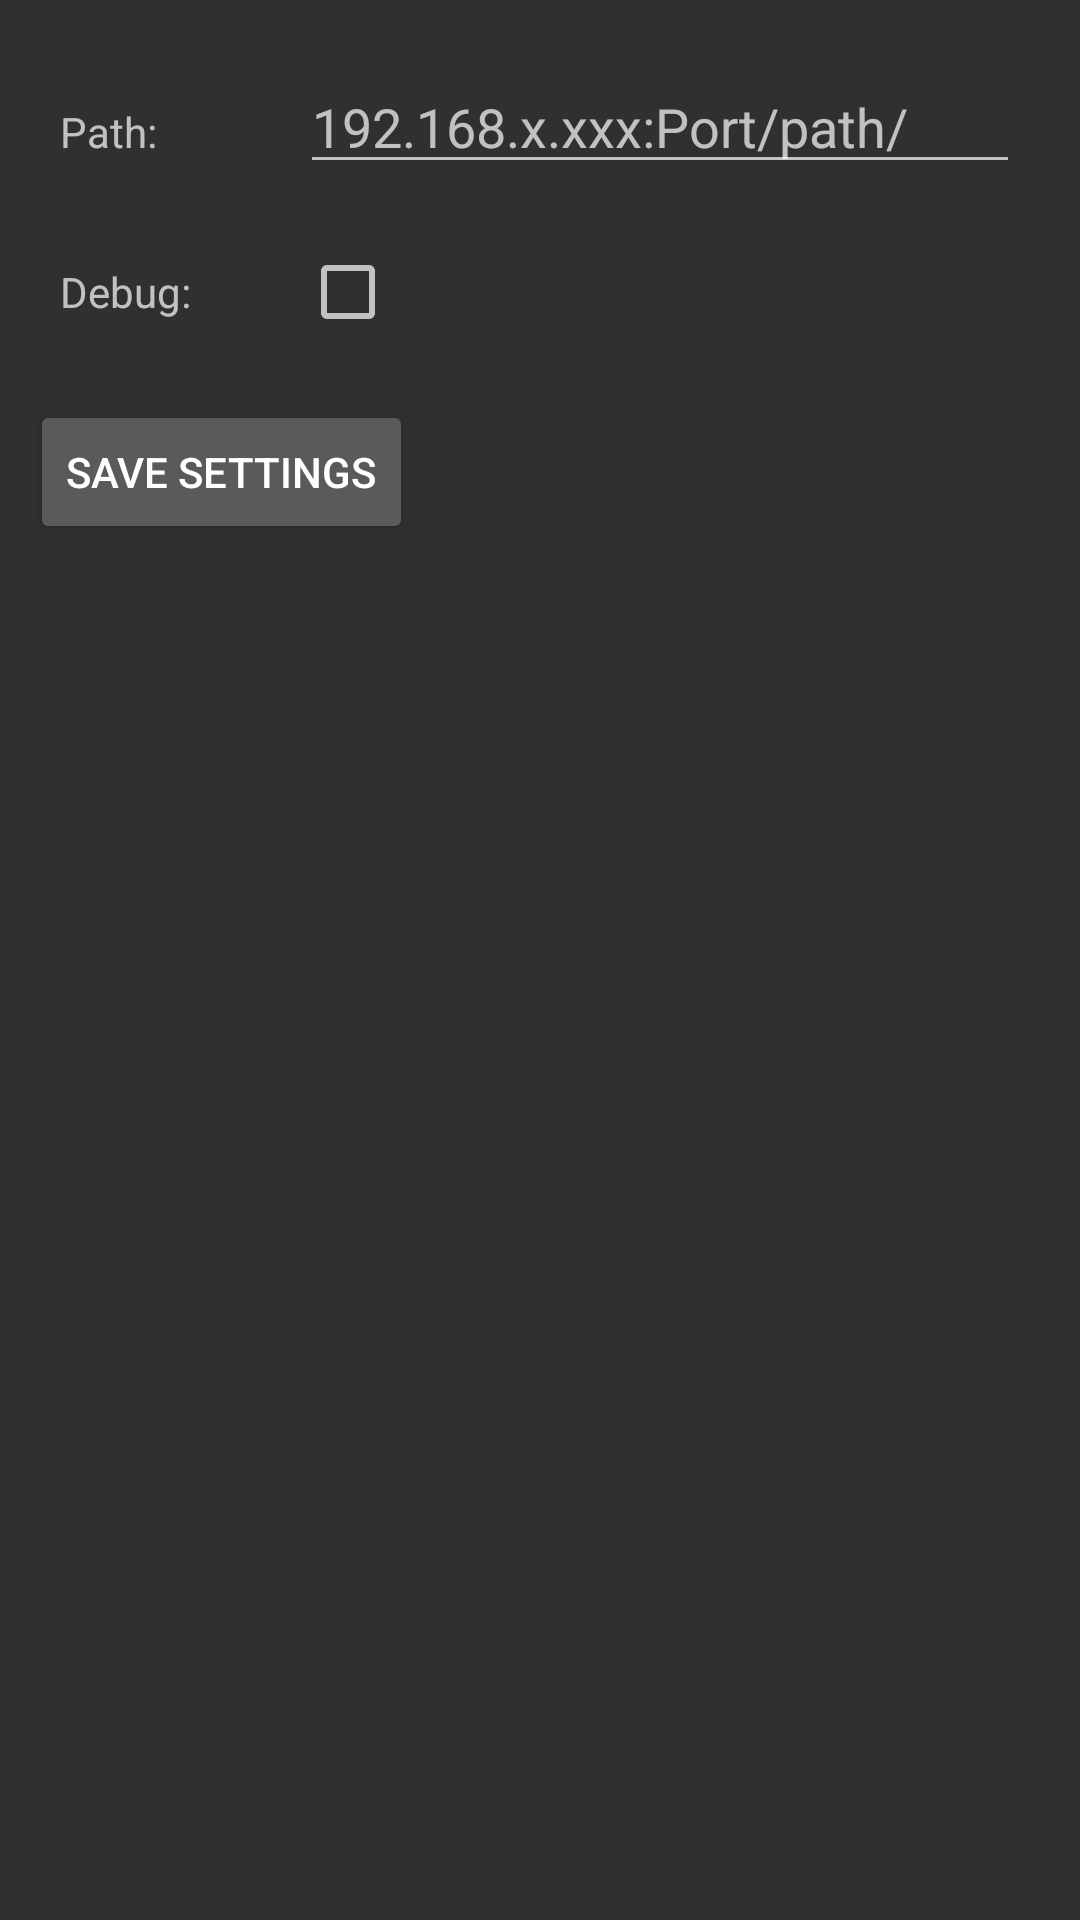

Here is an Android app screen rendered from its layout file. Give the layout XML and the strings, colors and styles it references.
<!-- AndroidManifest.xml: application theme AppTheme -->
<!-- res/layout/activity_settings.xml -->
<?xml version="1.0" encoding="utf-8"?>
<android.support.constraint.ConstraintLayout xmlns:android="http://schemas.android.com/apk/res/android"
    xmlns:app="http://schemas.android.com/apk/res-auto"
    xmlns:tools="http://schemas.android.com/tools"
    android:layout_width="match_parent"
    android:layout_height="match_parent"
    tools:context=".SettingsActivity">

    <LinearLayout
        android:layout_width="match_parent"
        android:layout_height="match_parent"
        android:orientation="vertical"
        android:layout_margin="10dp"
        >

        <LinearLayout
            android:layout_width="match_parent"
            android:layout_height="wrap_content"
            android:layout_margin="10dp">

            <TextView
                android:layout_width="0dp"
                android:layout_height="wrap_content"
                android:text="Path:"
                android:id="@+id/textview_path"
                android:layout_weight="0.25"
                />

            <EditText
                android:layout_width="0dp"
                android:layout_height="wrap_content"
                android:hint="192.168.x.xxx:Port/path/"
                android:id="@+id/edittext_path"
                android:layout_weight="0.75"
                />

        </LinearLayout>

        <LinearLayout
            android:layout_width="match_parent"
            android:layout_height="wrap_content"
            android:layout_margin="10dp">

            <TextView
                android:layout_width="0dp"
                android:layout_height="wrap_content"
                android:text="Debug:"
                android:id="@+id/textview_debug"
                android:layout_weight="0.25"
                />

            <CheckBox
                android:layout_width="0dp"
                android:layout_height="wrap_content"
                android:checked="false"
                android:id="@+id/checkbox_debug"
                android:layout_weight="0.15"/>

            <TextView
                android:layout_width="0dp"
                android:layout_height="wrap_content"
                android:layout_weight="0.6"/>

        </LinearLayout>




        <Button
            android:layout_width="wrap_content"
            android:layout_height="wrap_content"
            android:text="Save settings"
            android:id="@+id/button_save"
            android:layout_marginTop="10dp"/>

        <LinearLayout
            android:layout_width="match_parent"
            android:layout_height="wrap_content"
            android:layout_margin="10dp"
            android:visibility="invisible">


            <TextView
                android:layout_width="0dp"
                android:layout_height="wrap_content"
                android:text="Mode:"
                android:layout_weight="0.25"/>

            <RadioGroup
                android:layout_width="0dp"
                android:layout_height="wrap_content"
                android:orientation="horizontal"
                android:layout_weight="0.75"
                android:id="@+id/radiogroup_mode">


                <RadioButton
                    android:layout_width="wrap_content"
                    android:layout_height="wrap_content"
                    android:text="HEX"
                    android:id="@+id/radiobutton_hex"/>

                <RadioButton
                    android:layout_width="wrap_content"
                    android:layout_height="wrap_content"
                    android:text="RGB"
                    android:id="@+id/radiobutton_rgb"/>

            </RadioGroup>



        </LinearLayout>

    </LinearLayout>




</android.support.constraint.ConstraintLayout>
<!-- resources referenced by this layout -->
<resources>
  <style name="AppTheme" parent="Theme.AppCompat">
          
          <item name="colorPrimary">@color/colorPrimary</item>
          <item name="colorPrimaryDark">@color/colorPrimaryDark</item>
          <item name="colorAccent">@color/colorAccent</item>
      </style>
  <!-- not gathered from this repository: default colours our renderer supplied (Android Studio template values) -->
  <color name="colorPrimary">#FF6200EE</color>
  <color name="colorPrimaryDark">#FF3700B3</color>
  <color name="colorAccent">#FF03DAC5</color>
</resources>
